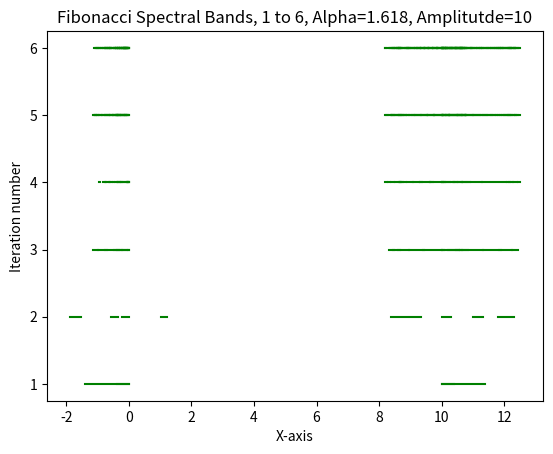

The script that saved this image:
import numpy as np
from matplotlib import pyplot as plt
import matplotlib.cm as cm
from mpl_toolkits.mplot3d import Axes3D
from matplotlib import interactive
from numpy import linalg as LA
import cmath
import math


def frac_part(num):
    return num-int(num)

def phase(x, y):                               #Converts a float array of length 2 to complex array of length 2
    xPhas = complex(0, x )
    yPhas = complex(0, y )
    return  [xPhas, yPhas]

def Suffix(num):                               #Generates proper suffix to ordinal number
    if num<0 or not isinstance(num,int):
        suffix = "!NO!"
    elif num>=10 and num<21:
        suffix="th"
    else:
        while(num>=10):
            num=int(num%10)
        if num == 1: suffix = "st"
        elif num == 2: suffix = "nd"
        elif num == 3: suffix = "rd"
        else: suffix = "th"
    return suffix

def print_mat(mat, size):               # prints 2d array in a more pleasing manner
    for i in range(size):
        print(mat[i])

def indicate(num, alpha):                       #indicator function of interval 1-alpha to 1
    frac_alpha = frac_part(alpha)
    if 0<= frac_part(num) and frac_part(num) <1-frac_alpha:
        return 0
    if frac_part(num)>=1-frac_alpha:
        return 1

def fib(num):                                   #computes the numth fibonacci number
    if num<1 or type(num)!=int:
        print("Error in fib function.")
        return None
    if num == 1:
        return 2
    elif num == 2:
        return 3
    else:
        return fib(num-2)+fib(num-1)


def diag_operator(wid, alpha):
    size= wid**2
    mat = [[0 for j in range(size)] for i in range(size)]
    for i in range(size):
        for j in range(size):
            mat[i][j] = indicate( (i+j)*alpha, alpha )
    return np.array(mat)

def Op_Mat_NoPhase(wid, alpha):     #Generates the Schroedinger operator into a square matrix, wid denotes width of periodic patch
    size= wid**2             #size is the dimension of the operator matrix
    mat = [[0 for j in range(size)] for i in range(size)]
    for i in range(wid):
        for j in range(wid):
            if i != wid-1:
                mat[i*wid+j][(i+1)*wid+j] = 1
            if j != wid-1:
                mat[i*wid+j][i*wid+j+1] = 1
            if j != 0:
                mat[i*wid+j][i*wid+j-1] = 1
            if i != 0:
                mat[i*wid+j][(i-1)*wid+j] = 1
            mat[i*wid+j][i*wid+j] = Amp* indicate( (i+j)*alpha, alpha )
    return np.array(mat)

def Op_Mat_Phase(wid, phase):     #Generates the Schroedinger operator into a square matrix, wid denotes width of periodic patch
    size= wid**2            #size generates the dimension of the operator matrix
    mat = [[0 for j in range(size)] for i in range(size)]
    for j in range(wid):
        mat[0*wid+j][wid*(wid-1)+j] = cmath.exp( phase[1]    )
        mat[(wid-1)*wid+j][0*wid+j] =  cmath.exp(- phase[1])
    for i in range(wid):
        mat[i*wid+0][i*wid+ wid-1] = cmath.exp(- phase[0])
        mat[i*wid+ wid-1][i*wid+0] = cmath.exp( phase[0])
    return np.array(mat)

def sample_eig(wid, res, eig_num, alpha):
    x = np.linspace(-cmath.pi, cmath.pi, res + 1)
    y = np.linspace(-cmath.pi, cmath.pi, res + 1)
    size = wid ** 2
    if eig_num > 0:
        eig_mat = [[0 for a in range(res+1)] for b in range(res+1)  ]
    elif eig_num == 0:
        eig_mat = [[0.0 for a in range(size)] for s in range(2)]
    mat0 = Op_Mat_NoPhase(wid, alpha)
    for k in range(res+1):
        for l in range(res+1):
            mat1 = Op_Mat_Phase(wid, phase(x[k], y[l]))
            mat = np.add( mat0 , mat1  )
            vect=LA.eigvalsh( mat )
            if eig_num != 0:
                eig_mat[k][l] = vect[eig_num - 1]
            elif eig_num == 0:
                for  j in range(size):
                    if k==0 and l==0:
                        eig_mat[0][j] = vect[j]
                        eig_mat[1][j] = vect[j]
                    else:
                        eig_mat[0][j] = max(vect[j] , eig_mat[0][j] )
                        eig_mat[1][j] = min(vect[j], eig_mat[1][j])
    return eig_mat

def print_band(size, mat, num):                  #print graph of spectral bands given matrix of maxima and minima
    x = [[0.0 for j in range(2)] for i in range(size)]
    y = [0.0 for i in range(size)]
    if num == 0:
        for i in range(size):
            x[i] = np.linspace(mat[1][i], mat[0][i], 3)
            y[i] = [i + 1 for j in range(3)]
            plt.plot(x[i], y[i])
        plt.show()
    elif num > 0 and num<=size:
        left = False
        right = False
        left_val = num
        right_val = num
        while not left:
            if left_val == 1:
                #left = True
                break
            left = ( mat[1][left_val-1] > mat[0][left_val-2])
            if left:
                break
            if not left:
                left_val = left_val-1
        while not right:
            if right_val == size:
                #right = True
                break
            right = ( mat[0][right_val-1] < mat[1][right_val])
            if right:
                break
            if not right:
                right_val = right_val+1
        for i in range(left_val-1, right_val):
            x[i] = np.linspace(mat[1][i], mat[0][i], 3)
            y[i] = [i + 1 for j in range(3)]
            plt.plot(x[i], y[i])
        plt.show()

def print_tot_band(init_itera, fin_itera, res, alpha):
    plt.title('Fibonacci Spectral Bands, '+ str(init_itera)+ \
              ' to '+ str(fin_itera)+", "+ "Alpha="\
              +str( round(alpha,3) )+", "\
              + "Amplitutde="+ str(Amp) )
    plt.xlabel('X-axis')
    plt.ylabel('Iteration number')
    for l in range(init_itera, fin_itera+1):
        wid = fib(l)
        size = wid**2
        mat = sample_eig(wid, res, 0, alpha)
        x = [[0.0 for j in range(2)] for i in range(size)]
        y = [0.0 for i in range(size)]
        for i in range(size):
            x[i] = np.linspace(mat[1][i], mat[0][i], 3)
            y[i] = [l for j in range(3)]
            plt.plot(x[i], y[i], color='green')
        print("Finished "+ str(wid)+Suffix(wid)+" matrix computation")
    plt.show()

def index_to_loc( ind, x, y):               # translated index in array to location on the x-y plane and returns string
    loca = np.array([0.0,0.0])
    loca[0] = x[ind[0]]
    loca[1] = y[ind[1]]
    stri = "("+ str(  round(loca[0] ,4) )+","+str( round(loca[1] ,4))+")"
    return stri

def plot_mat(mat, res, eig_num):
    x = np.linspace(-cmath.pi, cmath.pi, res + 1)
    y = np.linspace(-cmath.pi, cmath.pi, res + 1)
    fig = plt.figure()
    ax = plt.axes(projection='3d')
    if eig_num<0:
        colors = iter(cm.rainbow(np.linspace(-2, 2, -eig_num )))
    X, Y = np.meshgrid(x, y)
    if eig_num < 0:
        for j in range(-eig_num):
            Z= np.array(mat[j])
            ax.plot_wireframe(X, Y, mat[j],  label=str(j)+'-th eigenvalue.', color=next(colors))
            ax.set_xlabel('x')
            ax.set_ylabel('y')
            ax.set_zlabel('z')
            ax.legend(fontsize='small', loc=1)
            plt.title("Eigenvalues")
            plt.show()
    else:
        ax.plot_wireframe(X, Y, mat)
        ax.set_xlabel('x')
        ax.set_ylabel('y')
        ax.set_zlabel('z')
        #plt.legend([str(num) + '-th eigenvalue.'],  loc="upper left")
        ind_max =  np.unravel_index(np.argmax(mat, axis=None), mat.shape)
        ind_min =  np.unravel_index(np.argmin(mat, axis=None), mat.shape)
        plt.legend( [str( round( mat[ind_min],3)  )+ " to " + str( round(mat[ind_max],3) )] )
        plt.title(str(eig_num) +"-"+str(Suffix(eig_num))+ " eigenvalue")
        print("Maximal value is obtained in "+ index_to_loc( ind_max, x, y ) +" and is " + str(round(mat[ind_max],4))+"." )
        print("Minimal value is obtained in " + index_to_loc( ind_min, x, y ) + " and is " + str(round(mat[ind_min],4))+"." )
        plt.show()

alpha = ( 1+ math.sqrt(5) )/2
init_itera = 1
fin_itera = 6
res=10
Amp=10
wid = fib(fin_itera)
eig_num = 1
#mat = diag_operator(wid, alpha)
#print_mat( mat, wid**2 )
mat = np.array(sample_eig(wid, res, eig_num, alpha))
#plot_mat(mat, res, eig_num)
print_tot_band(init_itera, fin_itera, res, alpha)
print("End of program test-run.")